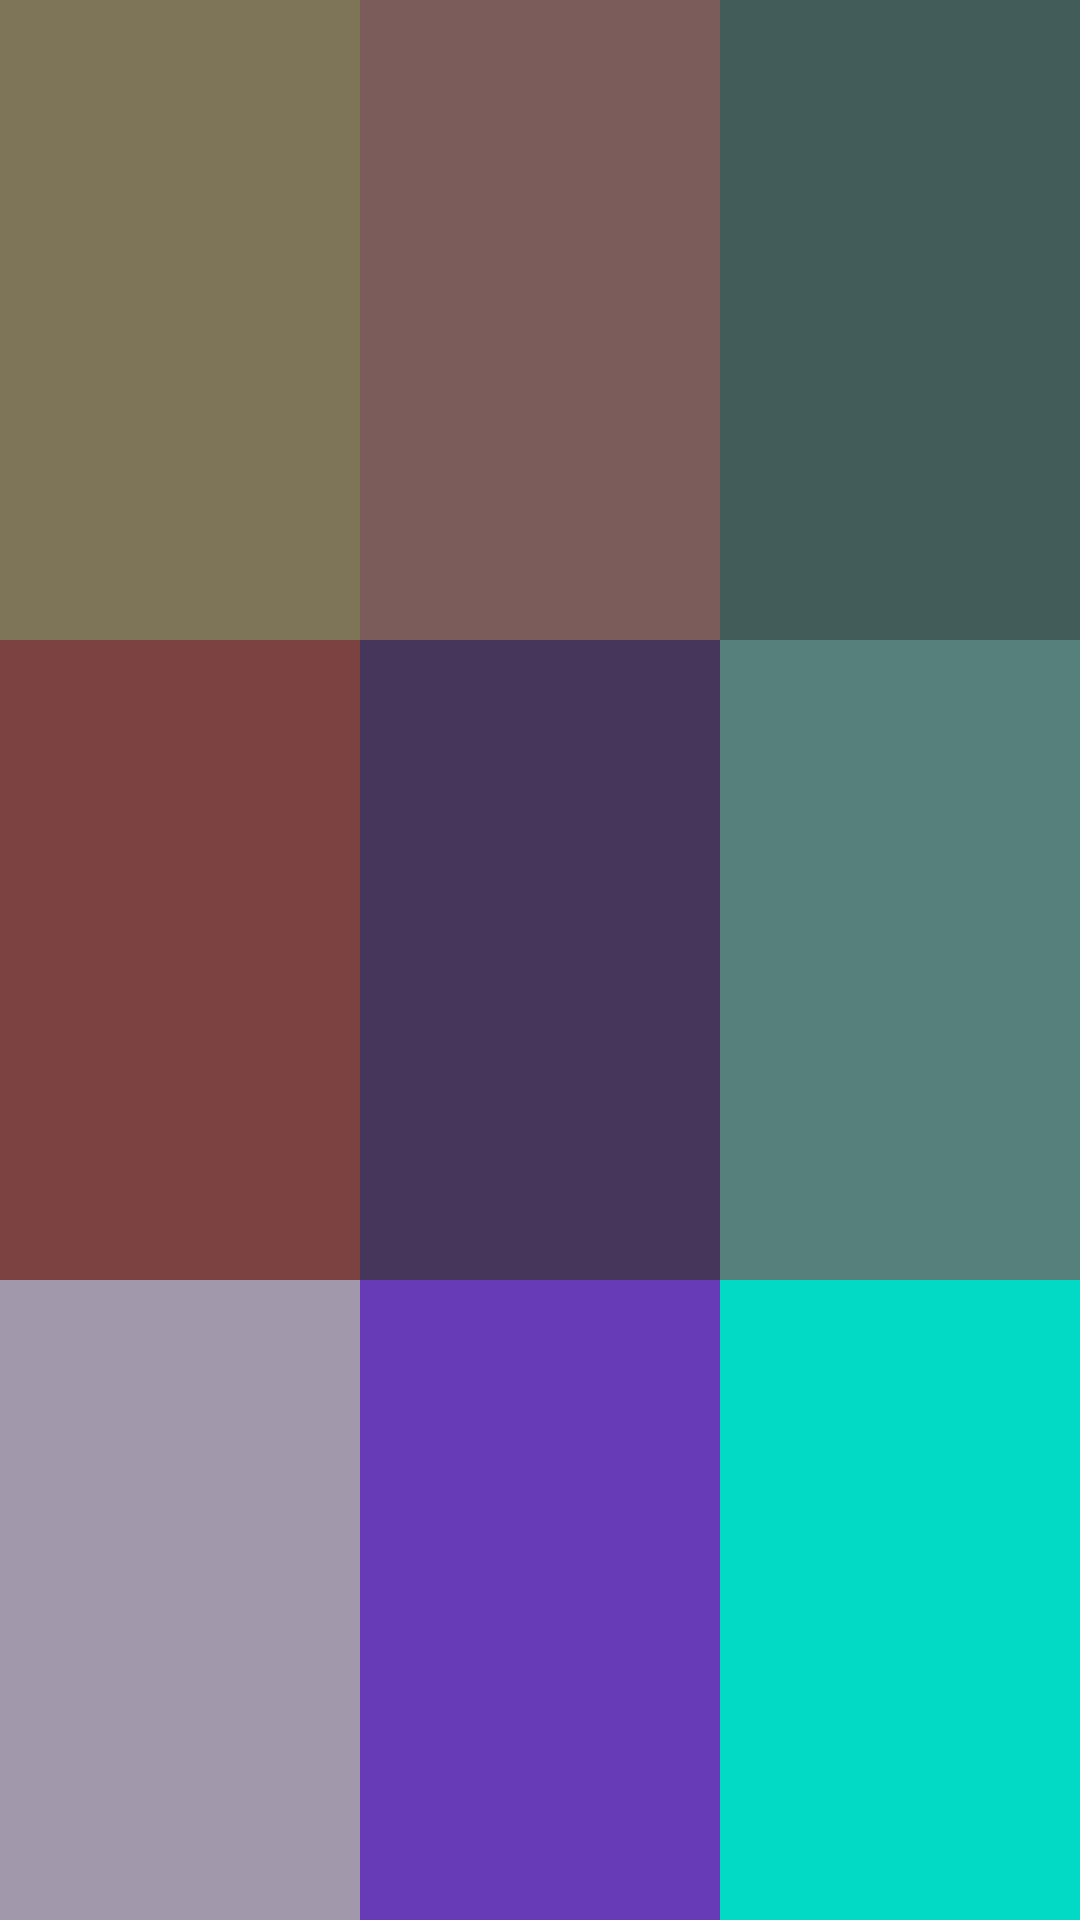

Here is an Android app screen rendered from its layout file. Give the layout XML and the strings, colors and styles it references.
<!-- AndroidManifest.xml: application theme Theme.FirstMyapp -->
<!-- res/layout/linear_layout_04.xml -->
<?xml version="1.0" encoding="utf-8"?>
<LinearLayout xmlns:android="http://schemas.android.com/apk/res/android"
    android:orientation="vertical"
    android:layout_width="match_parent"
    android:layout_height="match_parent">

    <LinearLayout
        android:layout_weight="1"
        android:orientation="horizontal"
        android:layout_width="match_parent"
        android:layout_height="match_parent">

        <TextView
            android:layout_weight="1"
            android:background="#7E7559"
            android:layout_width="match_parent"
            android:layout_height="match_parent"/>

        <TextView
            android:layout_weight="1"
            android:background="#7C5C5A"
            android:layout_width="match_parent"
            android:layout_height="match_parent"/>

        <TextView
            android:layout_weight="1"
            android:background="#425C59"
            android:layout_width="match_parent"
            android:layout_height="match_parent"/>

    </LinearLayout>

    <LinearLayout
        android:layout_weight="1"
        android:orientation="horizontal"
        android:layout_width="match_parent"
        android:layout_height="match_parent">

        <TextView
            android:layout_weight="1"
            android:background="#7C4141"
            android:layout_width="match_parent"
            android:layout_height="match_parent"/>

        <TextView
            android:layout_weight="1"
            android:background="#46365C"
            android:layout_width="match_parent"
            android:layout_height="match_parent"/>

        <TextView
            android:layout_weight="1"
            android:background="#55807B"
            android:layout_width="match_parent"
            android:layout_height="match_parent"/>

    </LinearLayout>

    <LinearLayout
        android:layout_weight="1"
        android:orientation="horizontal"
        android:layout_width="match_parent"
        android:layout_height="match_parent">

        <TextView
            android:layout_weight="1"
            android:background="#A198AC"
            android:layout_width="match_parent"
            android:layout_height="match_parent"/>

        <TextView
            android:layout_weight="1"
            android:background="#673AB7"
            android:layout_width="match_parent"
            android:layout_height="match_parent"/>

        <TextView
            android:layout_weight="1"
            android:background="@color/teal_200"
            android:layout_width="match_parent"
            android:layout_height="match_parent"/>

    </LinearLayout>

</LinearLayout>
<!-- resources referenced by this layout -->
<resources>
  <style name="Theme.FirstMyapp" parent="Theme.MaterialComponents.DayNight.DarkActionBar">
          
          <item name="colorPrimary">@color/purple_500</item>
          <item name="colorPrimaryVariant">@color/purple_700</item>
          <item name="colorOnPrimary">@color/white</item>
          
          <item name="colorSecondary">@color/teal_200</item>
          <item name="colorSecondaryVariant">@color/teal_700</item>
          <item name="colorOnSecondary">@color/black</item>
          
          <item name="android:statusBarColor" tools:targetApi="l">?attr/colorPrimaryVariant</item>
          
      </style>
  <!-- not gathered from this repository: default colours our renderer supplied (Android Studio template values) -->
  <color name="purple_500">#FF6200EE</color>
  <color name="purple_700">#FF3700B3</color>
  <color name="teal_200">#FF03DAC5</color>
  <color name="teal_700">#FF018786</color>
  <color name="black">#FF000000</color>
  <color name="white">#FFFFFFFF</color>
</resources>
